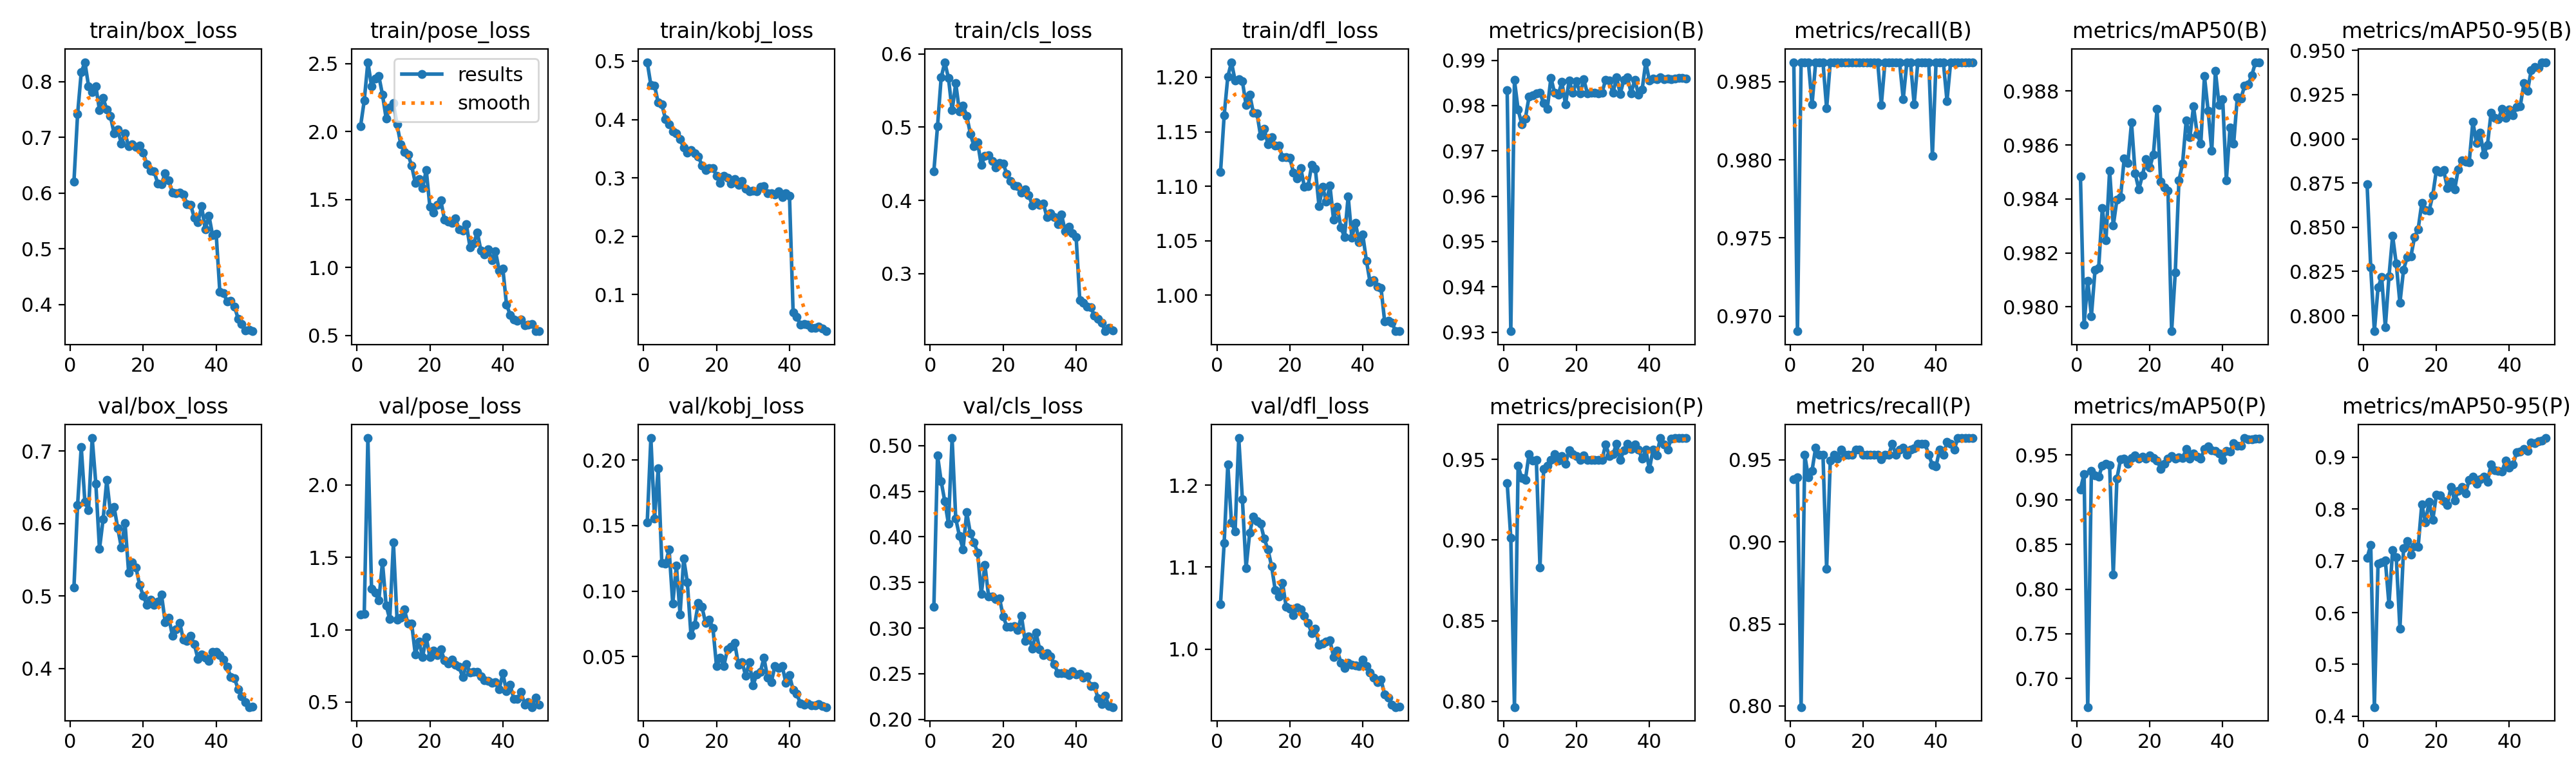

The data file committed next to this chart (first rows):
epoch, time, train/box_loss, train/pose_loss, train/kobj_loss, train/cls_loss, train/dfl_loss, metrics/precision(B), metrics/recall(B), metrics/mAP50(B), metrics/mAP50-95(B), metrics/precision(P), metrics/recall(P), metrics/mAP50(P), metrics/mAP50-95(P), val/box_loss, val/pose_loss, val/kobj_loss, val/cls_loss, val/dfl_loss, lr/pg0, lr/pg1, lr/pg2
1, 16.03, 0.6209, 2.04, 0.4983, 0.44, 1.113, 0.9835, 0.9862, 0.9848, 0.8744, 0.9354, 0.9381, 0.9115, 0.7057, 0.5118, 1.105, 0.1523, 0.323, 1.055, 0.0006545, 0.0006545, 0.0006545
2, 27.01, 0.7418, 2.227, 0.459, 0.5012, 1.165, 0.9302, 0.969, 0.9794, 0.8273, 0.9015, 0.9392, 0.9287, 0.7303, 0.6257, 1.111, 0.2168, 0.4894, 1.13, 0.001295, 0.001295, 0.001295
3, 37.68, 0.8169, 2.51, 0.4586, 0.5678, 1.201, 0.9856, 0.9862, 0.981, 0.7913, 0.7965, 0.7993, 0.6682, 0.4177, 0.7055, 2.323, 0.1554, 0.461, 1.225, 0.001909, 0.001909, 0.001909
4, 51.74, 0.8352, 2.334, 0.4289, 0.5887, 1.214, 0.9791, 0.9862, 0.9797, 0.816, 0.9461, 0.953, 0.9323, 0.6944, 0.6301, 1.284, 0.1935, 0.4389, 1.155, 0.001881, 0.001881, 0.001881
5, 67.81, 0.7925, 2.391, 0.4257, 0.567, 1.197, 0.9759, 0.9862, 0.9814, 0.8218, 0.9383, 0.9392, 0.9272, 0.6967, 0.6183, 1.256, 0.1216, 0.4143, 1.144, 0.001842, 0.001842, 0.001842
6, 81.36, 0.782, 2.408, 0.401, 0.5229, 1.198, 0.9772, 0.9835, 0.9815, 0.7935, 0.9373, 0.9434, 0.9257, 0.7009, 0.718, 1.201, 0.1211, 0.5083, 1.258, 0.001802, 0.001802, 0.001802
7, 95.81, 0.792, 2.271, 0.3923, 0.56, 1.196, 0.982, 0.9862, 0.9837, 0.8223, 0.9534, 0.9576, 0.9378, 0.6158, 0.6552, 1.466, 0.1317, 0.42, 1.183, 0.001762, 0.001762, 0.001762
8, 110.3, 0.7492, 2.097, 0.3799, 0.5218, 1.175, 0.9823, 0.9862, 0.9825, 0.8451, 0.9492, 0.953, 0.9397, 0.7211, 0.5648, 1.169, 0.09046, 0.4013, 1.099, 0.001723, 0.001723, 0.001723
9, 126.6, 0.7707, 2.175, 0.3767, 0.5294, 1.184, 0.9827, 0.9862, 0.9851, 0.8294, 0.9496, 0.953, 0.9386, 0.7075, 0.6061, 1.072, 0.1197, 0.3863, 1.142, 0.001683, 0.001683, 0.001683
10, 142.6, 0.7503, 2.209, 0.3658, 0.5158, 1.167, 0.9828, 0.9833, 0.983, 0.8072, 0.8831, 0.8835, 0.816, 0.5687, 0.6601, 1.602, 0.08229, 0.4271, 1.162, 0.001644, 0.001644, 0.001644
11, 156.2, 0.7382, 2.052, 0.3522, 0.4911, 1.167, 0.9805, 0.9862, 0.984, 0.8261, 0.944, 0.9495, 0.9235, 0.7237, 0.6152, 1.068, 0.1249, 0.4039, 1.156, 0.001604, 0.001604, 0.001604
12, 171.9, 0.7076, 1.907, 0.3427, 0.474, 1.146, 0.9792, 0.9862, 0.9841, 0.8331, 0.9462, 0.953, 0.9452, 0.7377, 0.6231, 1.082, 0.1066, 0.3941, 1.153, 0.001564, 0.001564, 0.001564
13, 186.7, 0.7139, 1.85, 0.3476, 0.4792, 1.153, 0.9862, 0.9862, 0.9855, 0.8335, 0.9497, 0.9507, 0.946, 0.7116, 0.5938, 1.14, 0.06623, 0.3827, 1.135, 0.001525, 0.001525, 0.001525
14, 202.6, 0.6891, 1.832, 0.3425, 0.4481, 1.138, 0.9828, 0.9862, 0.9853, 0.8444, 0.9531, 0.9564, 0.9398, 0.7277, 0.5669, 1.04, 0.07433, 0.3375, 1.122, 0.001485, 0.001485, 0.001485
15, 216.8, 0.7074, 1.749, 0.337, 0.4608, 1.145, 0.9824, 0.9862, 0.9868, 0.849, 0.9493, 0.953, 0.9463, 0.727, 0.6011, 1.043, 0.09089, 0.3693, 1.101, 0.001446, 0.001446, 0.001446
16, 230.2, 0.6843, 1.622, 0.3211, 0.4618, 1.137, 0.9852, 0.9862, 0.9849, 0.8637, 0.9519, 0.953, 0.9492, 0.8093, 0.5323, 0.8297, 0.08797, 0.3349, 1.072, 0.001406, 0.001406, 0.001406
17, 243.7, 0.6876, 1.652, 0.3136, 0.454, 1.137, 0.9802, 0.9862, 0.9843, 0.8598, 0.9472, 0.953, 0.9459, 0.7735, 0.5464, 0.9199, 0.07584, 0.3344, 1.064, 0.001366, 0.001366, 0.001366
18, 257, 0.6826, 1.582, 0.3166, 0.4449, 1.126, 0.9856, 0.9862, 0.9849, 0.8593, 0.9558, 0.9564, 0.9476, 0.8137, 0.5393, 0.8112, 0.07839, 0.3317, 1.081, 0.001327, 0.001327, 0.001327
19, 273.4, 0.6856, 1.718, 0.317, 0.4507, 1.127, 0.9828, 0.9862, 0.9855, 0.8681, 0.9531, 0.9564, 0.9456, 0.7787, 0.5157, 0.9485, 0.07208, 0.3326, 1.052, 0.001287, 0.001287, 0.001287
20, 288.5, 0.6726, 1.446, 0.3032, 0.4503, 1.126, 0.9854, 0.9862, 0.9852, 0.8822, 0.9521, 0.953, 0.9495, 0.827, 0.5, 0.8092, 0.04285, 0.3129, 1.049, 0.001248, 0.001248, 0.001248
21, 301.9, 0.6519, 1.404, 0.291, 0.4361, 1.113, 0.9827, 0.9862, 0.9857, 0.8814, 0.9496, 0.953, 0.9466, 0.8259, 0.4879, 0.8533, 0.04906, 0.3018, 1.042, 0.001208, 0.001208, 0.001208
22, 315.3, 0.6404, 1.459, 0.3034, 0.4264, 1.107, 0.9858, 0.9862, 0.9873, 0.8822, 0.9525, 0.953, 0.9438, 0.8153, 0.4952, 0.8237, 0.04295, 0.3017, 1.051, 0.001168, 0.001168, 0.001168
23, 328.9, 0.6387, 1.493, 0.2998, 0.4203, 1.117, 0.9827, 0.9862, 0.9847, 0.8722, 0.9496, 0.953, 0.9345, 0.8078, 0.4875, 0.8629, 0.05566, 0.3022, 1.049, 0.001129, 0.001129, 0.001129
24, 342.3, 0.6173, 1.352, 0.2899, 0.4192, 1.099, 0.9828, 0.9862, 0.9844, 0.8757, 0.9497, 0.953, 0.9401, 0.8426, 0.4926, 0.7898, 0.05781, 0.298, 1.041, 0.001089, 0.001089, 0.001089
25, 354.9, 0.6163, 1.34, 0.2975, 0.4109, 1.1, 0.9828, 0.9835, 0.9843, 0.8713, 0.9496, 0.9503, 0.9461, 0.8165, 0.5023, 0.7645, 0.06036, 0.3136, 1.032, 0.00105, 0.00105, 0.00105
26, 365.7, 0.6357, 1.33, 0.2878, 0.415, 1.119, 0.9827, 0.9862, 0.9791, 0.8828, 0.9496, 0.953, 0.9484, 0.8353, 0.4641, 0.7949, 0.04371, 0.2862, 1.019, 0.00101, 0.00101, 0.00101
27, 376.4, 0.6232, 1.364, 0.2949, 0.4076, 1.116, 0.9828, 0.9862, 0.9813, 0.8878, 0.9497, 0.953, 0.9461, 0.8426, 0.4702, 0.7575, 0.04598, 0.2908, 1.025, 0.0009704, 0.0009704, 0.0009704
28, 387.4, 0.601, 1.279, 0.2809, 0.3932, 1.082, 0.9857, 0.9862, 0.9847, 0.8872, 0.9593, 0.9599, 0.9469, 0.8299, 0.4454, 0.7422, 0.0353, 0.2775, 1.005, 0.0009308, 0.0009308, 0.0009308
29, 398.6, 0.6002, 1.271, 0.2767, 0.3973, 1.1, 0.9856, 0.9862, 0.9853, 0.8868, 0.9522, 0.953, 0.9466, 0.8564, 0.454, 0.6715, 0.04589, 0.2951, 1.007, 0.0008912, 0.0008912, 0.0008912
30, 410.8, 0.6014, 1.318, 0.2775, 0.3941, 1.086, 0.9828, 0.9862, 0.9869, 0.9097, 0.9531, 0.9564, 0.9562, 0.8626, 0.4632, 0.7601, 0.02801, 0.2771, 1.01, 0.0008516, 0.0008516, 0.0008516
31, 423.5, 0.5977, 1.15, 0.2769, 0.3961, 1.1, 0.9862, 0.9839, 0.9863, 0.8975, 0.9598, 0.9575, 0.9455, 0.8485, 0.4397, 0.7061, 0.03655, 0.2701, 1.011, 0.000812, 0.000812, 0.000812
32, 437.6, 0.5807, 1.177, 0.2845, 0.3772, 1.069, 0.9826, 0.9862, 0.9874, 0.9034, 0.9495, 0.953, 0.9516, 0.8577, 0.4383, 0.7074, 0.03831, 0.2724, 0.9907, 0.0007724, 0.0007724, 0.0007724
33, 449.6, 0.5791, 1.259, 0.2853, 0.3825, 1.081, 0.9857, 0.9862, 0.9864, 0.8911, 0.9557, 0.9564, 0.9478, 0.8623, 0.4451, 0.7103, 0.04915, 0.2689, 0.9986, 0.0007328, 0.0007328, 0.0007328
34, 462.3, 0.5559, 1.123, 0.2736, 0.377, 1.062, 0.9862, 0.9836, 0.986, 0.8965, 0.9598, 0.9572, 0.9461, 0.8525, 0.4334, 0.6781, 0.03393, 0.2607, 0.9835, 0.0006932, 0.0006932, 0.0006932
35, 475.6, 0.5473, 1.095, 0.2733, 0.3674, 1.053, 0.9827, 0.9862, 0.9886, 0.9149, 0.9564, 0.9599, 0.9566, 0.8861, 0.4133, 0.651, 0.03055, 0.2508, 0.9769, 0.0006536, 0.0006536, 0.0006536
36, 489.1, 0.5767, 1.135, 0.2718, 0.3808, 1.091, 0.9857, 0.9862, 0.9873, 0.9117, 0.9593, 0.9599, 0.9597, 0.8749, 0.4196, 0.6482, 0.04265, 0.2504, 0.983, 0.000614, 0.000614, 0.000614
37, 500.5, 0.5354, 1.056, 0.2765, 0.3581, 1.053, 0.9825, 0.9862, 0.9858, 0.9112, 0.9562, 0.9599, 0.9553, 0.874, 0.415, 0.6317, 0.04126, 0.2503, 0.9806, 0.0005744, 0.0005744, 0.0005744
38, 512.5, 0.56, 1.118, 0.2666, 0.3637, 1.067, 0.9835, 0.9862, 0.9888, 0.917, 0.9504, 0.953, 0.9542, 0.8724, 0.4102, 0.6373, 0.04303, 0.2487, 0.9802, 0.0005348, 0.0005348, 0.0005348
39, 524.8, 0.5248, 0.9775, 0.2739, 0.3552, 1.048, 0.9896, 0.9803, 0.9875, 0.9119, 0.956, 0.947, 0.9517, 0.8932, 0.4229, 0.5868, 0.03014, 0.2529, 0.9791, 0.0004952, 0.0004952, 0.0004952
40, 536.8, 0.5265, 0.9928, 0.2695, 0.3503, 1.055, 0.9855, 0.9862, 0.9877, 0.9165, 0.9439, 0.9461, 0.9443, 0.8792, 0.4233, 0.6986, 0.03589, 0.2495, 0.9871, 0.0004556, 0.0004556, 0.0004556
41, 560, 0.4227, 0.7286, 0.06898, 0.2643, 1.032, 0.9859, 0.9862, 0.9847, 0.9133, 0.9561, 0.9564, 0.9542, 0.8859, 0.4183, 0.5748, 0.02464, 0.2501, 0.9792, 0.000416, 0.000416, 0.000416
42, 570.7, 0.4205, 0.6532, 0.06129, 0.2601, 1.012, 0.9858, 0.9862, 0.9867, 0.918, 0.9525, 0.953, 0.9534, 0.9095, 0.412, 0.621, 0.02169, 0.2459, 0.9711, 0.0003764, 0.0003764, 0.0003764
43, 581.4, 0.4058, 0.6187, 0.04847, 0.2552, 1.014, 0.9862, 0.9838, 0.986, 0.9186, 0.9632, 0.9608, 0.9628, 0.9106, 0.4023, 0.5229, 0.01437, 0.2472, 0.9653, 0.0003368, 0.0003368, 0.0003368
44, 592.2, 0.407, 0.6107, 0.04954, 0.2543, 1.008, 0.9858, 0.9862, 0.9878, 0.9314, 0.9594, 0.9599, 0.9602, 0.9152, 0.3884, 0.5232, 0.01327, 0.2362, 0.9593, 0.0002972, 0.0002972, 0.0002972
45, 602.8, 0.3967, 0.6162, 0.0483, 0.2429, 1.007, 0.9859, 0.9862, 0.9877, 0.9272, 0.9561, 0.9564, 0.9602, 0.9114, 0.3866, 0.5714, 0.01421, 0.2366, 0.963, 0.0002576, 0.0002576, 0.0002576
46, 613.4, 0.3749, 0.5754, 0.04313, 0.2382, 0.976, 0.9859, 0.9862, 0.9882, 0.9388, 0.9629, 0.9633, 0.9687, 0.9276, 0.3717, 0.4811, 0.01298, 0.2234, 0.9446, 0.000218, 0.000218, 0.000218
47, 624.8, 0.3654, 0.5798, 0.04271, 0.2332, 0.9767, 0.986, 0.9862, 0.9882, 0.9405, 0.9631, 0.9633, 0.9672, 0.927, 0.3616, 0.4983, 0.01294, 0.2167, 0.9406, 0.0001784, 0.0001784, 0.0001784
48, 638.4, 0.3538, 0.5859, 0.0452, 0.2215, 0.9747, 0.986, 0.9862, 0.9886, 0.9402, 0.9631, 0.9633, 0.9674, 0.9305, 0.354, 0.4654, 0.01391, 0.2258, 0.9325, 0.0001388, 0.0001388, 0.0001388
49, 652, 0.3551, 0.5331, 0.04151, 0.2258, 0.9669, 0.9861, 0.9862, 0.9891, 0.9432, 0.9631, 0.9633, 0.9682, 0.932, 0.3468, 0.5327, 0.01248, 0.2146, 0.9293, 9.92e-05, 9.92e-05, 9.92e-05
50, 666, 0.3522, 0.5319, 0.03708, 0.2223, 0.9671, 0.986, 0.9862, 0.9891, 0.9433, 0.9631, 0.9633, 0.9681, 0.9368, 0.3471, 0.48, 0.01158, 0.2135, 0.9301, 5.96e-05, 5.96e-05, 5.96e-05
